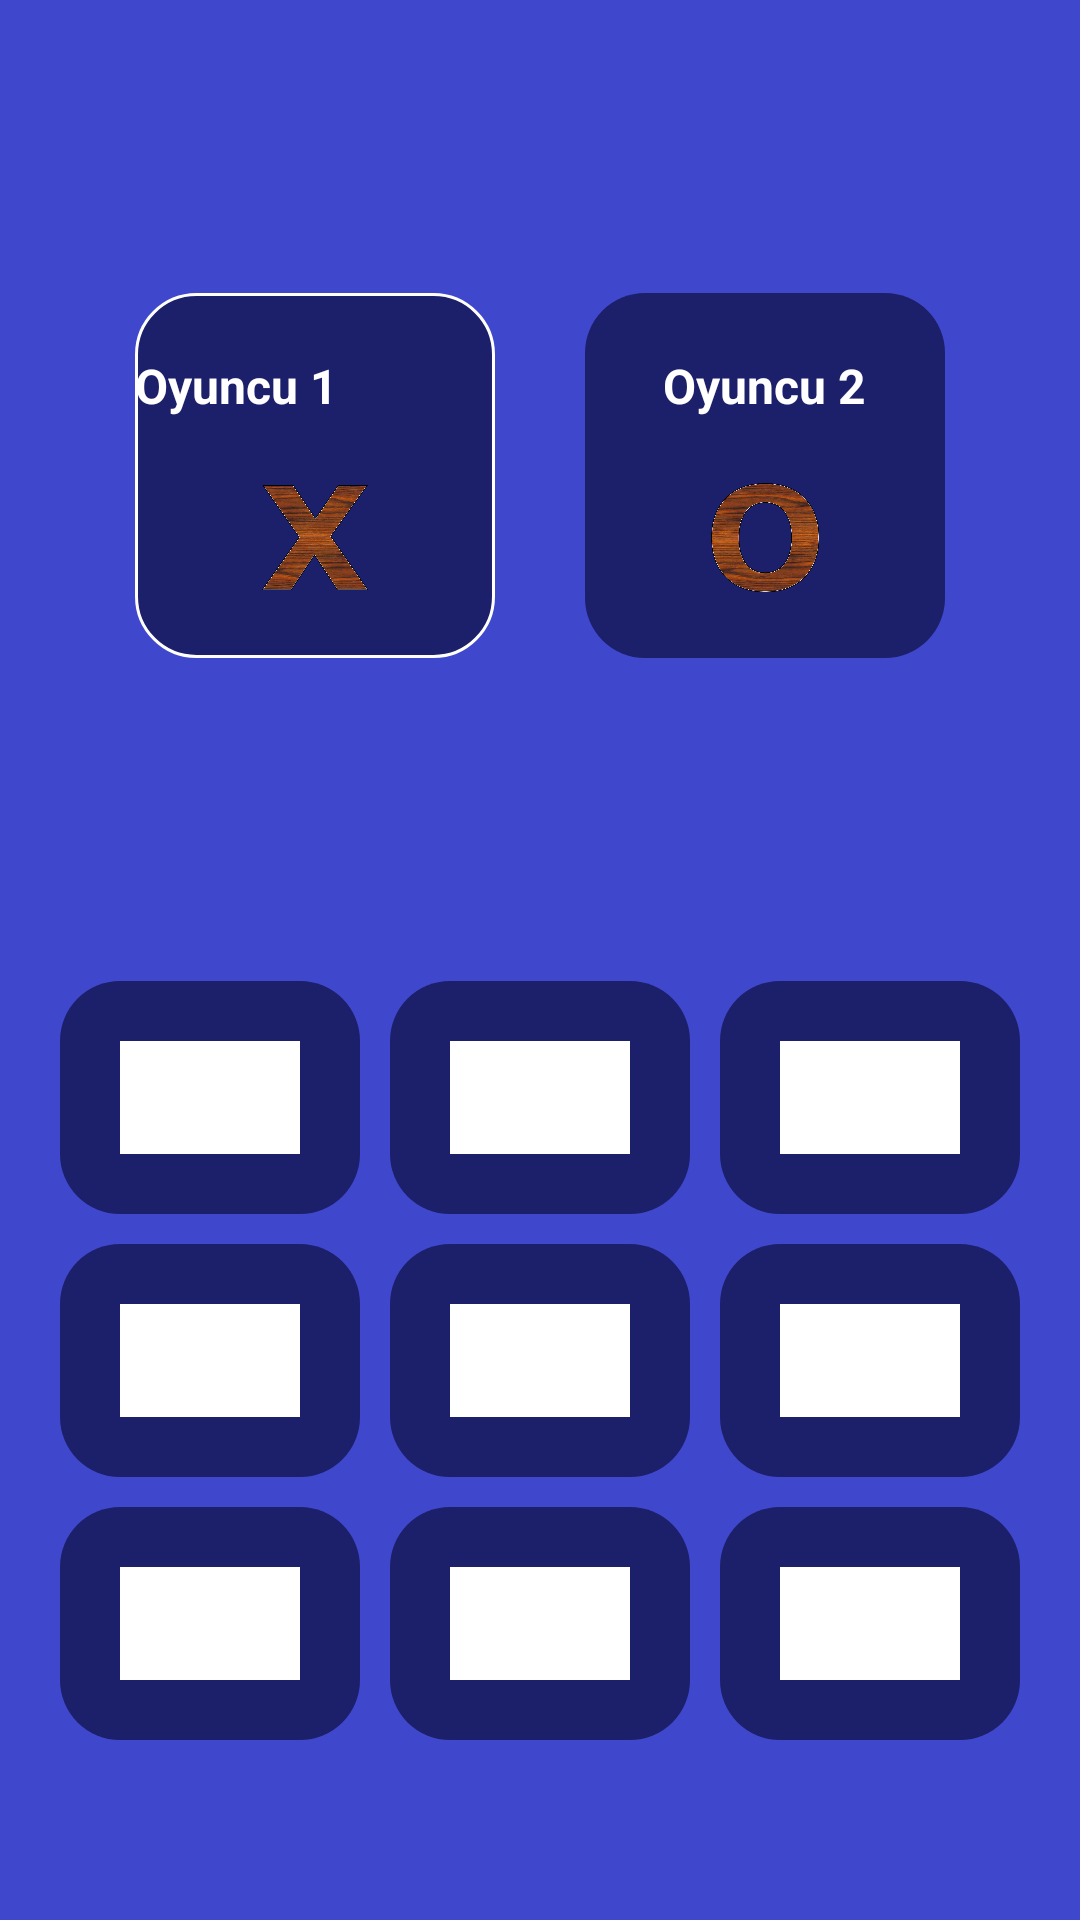

Produce the Android XML layout that renders to this screen, including the resource entries it uses.
<!-- AndroidManifest.xml: application theme Theme.XoXOyunuOnline -->
<!-- res/layout/activity_main.xml -->
<?xml version="1.0" encoding="utf-8"?>
<RelativeLayout
    xmlns:android="http://schemas.android.com/apk/res/android"
    xmlns:app="http://schemas.android.com/apk/res-auto"
    xmlns:tools="http://schemas.android.com/tools"
    android:layout_width="match_parent"
    android:layout_height="match_parent"
    android:background="@drawable/background"
    tools:context=".MainActivity">



    <LinearLayout
        android:layout_above="@+id/gameContainer"
        android:layout_width="match_parent"
        android:layout_height="match_parent"
        android:gravity="center"
        android:orientation="horizontal"
        >




        <LinearLayout
            android:id="@+id/player1Layout"
            android:layout_width="120dp"
            android:layout_height="wrap_content"
            android:orientation="vertical"
            android:background="@drawable/round_back_dark_blue_stocke"
            >
            
            <TextView
                android:id="@+id/player1TV"
                android:layout_width="wrap_content"
                android:layout_height="wrap_content"
                android:text="Oyuncu 1"
                android:textSize="16sp"
                android:textStyle="bold"
                android:textColor="#FFFFFF"
                android:layout_marginTop="20dp"
                android:gravity="center"
                />
            
            <ImageView
                android:layout_width="40dp"
                android:layout_height="40dp"
                android:src="@drawable/x"
                android:layout_marginBottom="20dp"
                android:layout_marginTop="20dp"
                android:layout_gravity="center"
                />

        </LinearLayout>

        <LinearLayout
            android:id="@+id/player2Layout"
            android:layout_width="120dp"
            android:layout_height="wrap_content"
            android:orientation="vertical"
            android:layout_marginStart="30dp"
            android:background="@drawable/rounded_back_dark_blue_20">
            
            <TextView
                android:id="@+id/player2TV"
                android:layout_width="wrap_content"
                android:layout_height="wrap_content"
                android:text="@string/oyuncu_2"
                android:textColor="#FFFFFF"
                android:textStyle="bold"
                android:textSize="16sp"
                android:layout_gravity="center"
                android:layout_marginTop="20dp"
                />
            
            <ImageView
                android:layout_width="40dp"
                android:layout_height="40dp"
                android:layout_gravity="center"
                android:layout_marginTop="20dp"
                android:layout_marginBottom="20dp"
                android:src="@drawable/o"
                />

        </LinearLayout>

    </LinearLayout>

    <LinearLayout
        android:layout_width="match_parent"
        android:layout_height="wrap_content"
        android:layout_alignParentBottom="true"
        android:id="@+id/gameContainer"
        android:orientation="vertical"
        android:layout_marginStart="10dp"
        android:layout_marginEnd="10dp"
        android:layout_marginBottom="50dp"
        android:background="@drawable/round_back_purple_20"
        >

        <LinearLayout
            android:layout_width="match_parent"
            android:layout_height="wrap_content"
            android:orientation="horizontal"
            android:weightSum="3">

            <ImageView
                android:id="@+id/image1"
                android:layout_width="0dp"
                android:layout_height="wrap_content"
                android:layout_marginStart="10dp"
                android:layout_marginTop="10dp"
                android:layout_marginEnd="5dp"
                android:layout_weight="1"
                android:adjustViewBounds="true"
                android:padding="20dp"
                android:src="@drawable/transparentbackground"
                android:background="@drawable/rounded_back_dark_blue_20"
                />

            <ImageView
                android:id="@+id/image2"
                android:layout_width="0dp"
                android:layout_height="wrap_content"
                android:src="@drawable/transparentbackground"
                android:adjustViewBounds="true"
                android:padding="20dp"
                android:layout_weight="1"
                android:layout_marginStart="5dp"
                android:layout_marginTop="10dp"
                android:layout_marginEnd="5dp"
                android:background="@drawable/rounded_back_dark_blue_20"
                />

            <ImageView
                android:id="@+id/image3"
                android:layout_width="0dp"
                android:layout_height="wrap_content"
                android:src="@drawable/transparentbackground"
                android:adjustViewBounds="true"
                android:padding="20dp"
                android:layout_weight="1"
                android:layout_marginStart="5dp"
                android:layout_marginTop="10dp"
                android:layout_marginEnd="10dp"
                android:background="@drawable/rounded_back_dark_blue_20"
                />




        </LinearLayout>

        <LinearLayout
            android:layout_width="match_parent"
            android:layout_height="wrap_content"
            android:orientation="horizontal"
            android:weightSum="3">

            <ImageView
                android:id="@+id/image4"
                android:layout_width="0dp"
                android:layout_height="wrap_content"
                android:layout_marginStart="10dp"
                android:layout_marginTop="10dp"
                android:layout_marginEnd="5dp"
                android:layout_weight="1"
                android:adjustViewBounds="true"
                android:padding="20dp"
                android:src="@drawable/transparentbackground"
                android:background="@drawable/rounded_back_dark_blue_20"
                />

            <ImageView
                android:id="@+id/image5"
                android:layout_width="0dp"
                android:layout_height="wrap_content"
                android:src="@drawable/transparentbackground"
                android:adjustViewBounds="true"
                android:padding="20dp"
                android:layout_weight="1"
                android:layout_marginStart="5dp"
                android:layout_marginTop="10dp"
                android:layout_marginEnd="5dp"
                android:background="@drawable/rounded_back_dark_blue_20"
                />

            <ImageView
                android:id="@+id/image6"
                android:layout_width="0dp"
                android:layout_height="wrap_content"
                android:src="@drawable/transparentbackground"
                android:adjustViewBounds="true"
                android:padding="20dp"
                android:layout_weight="1"
                android:layout_marginStart="5dp"
                android:layout_marginTop="10dp"
                android:layout_marginEnd="10dp"
                android:background="@drawable/rounded_back_dark_blue_20"
                />




        </LinearLayout>

        <LinearLayout
            android:layout_marginBottom="10dp"
            android:layout_width="match_parent"
            android:layout_height="wrap_content"
            android:orientation="horizontal"
            android:weightSum="3">

            <ImageView
                android:id="@+id/image7"
                android:layout_width="0dp"
                android:layout_height="wrap_content"
                android:layout_marginStart="10dp"
                android:layout_marginTop="10dp"
                android:layout_marginEnd="5dp"
                android:layout_weight="1"
                android:adjustViewBounds="true"
                android:padding="20dp"
                android:src="@drawable/transparentbackground"
                android:background="@drawable/rounded_back_dark_blue_20"
                />

            <ImageView
                android:id="@+id/image8"
                android:layout_width="0dp"
                android:layout_height="wrap_content"
                android:src="@drawable/transparentbackground"
                android:adjustViewBounds="true"
                android:padding="20dp"
                android:layout_weight="1"
                android:layout_marginStart="5dp"
                android:layout_marginTop="10dp"
                android:layout_marginEnd="5dp"
                android:background="@drawable/rounded_back_dark_blue_20"
                />

            <ImageView
                android:id="@+id/image9"
                android:layout_width="0dp"
                android:layout_height="wrap_content"
                android:src="@drawable/transparentbackground"
                android:adjustViewBounds="true"
                android:padding="20dp"
                android:layout_weight="1"
                android:layout_marginStart="5dp"
                android:layout_marginTop="10dp"
                android:layout_marginEnd="10dp"
                android:background="@drawable/rounded_back_dark_blue_20"
                />




        </LinearLayout>

    </LinearLayout>





</RelativeLayout>
<!-- resources referenced by this layout -->
<resources>
  <!-- drawable background: png bitmap (drawable, 6760 bytes) -->
  <!-- drawable o: png bitmap (drawable, 358811 bytes) -->
  <!-- drawable round_back_dark_blue_stocke (drawable) -->
  <?xml version="1.0" encoding="utf-8"?>
  <shape xmlns:android="http://schemas.android.com/apk/res/android"
      android:shape="rectangle">
  
      <solid android:color="@color/darkblue"/>
      <stroke android:color="@color/white"
          android:width="1dp"/>
  
      <corners android:radius="20dp"/>
  
  
  </shape>
  <!-- drawable rounded_back_dark_blue_20 (drawable) -->
  <?xml version="1.0" encoding="utf-8"?>
  <shape xmlns:android="http://schemas.android.com/apk/res/android"
      android:shape="rectangle">
  
      <solid android:color="@color/darkblue"/>
      <corners android:radius="20dp"/>
  
  </shape>
  <!-- drawable transparentbackground: png bitmap (drawable, 4905 bytes) -->
  <!-- drawable x: png bitmap (drawable, 313621 bytes) -->
  <string name="oyuncu_2">Oyuncu 2</string>
  <style name="Theme.XoXOyunuOnline" parent="Base.Theme.XoXOyunuOnline" />
  <color name="darkblue">#1C1F6A</color>
  <color name="white">#FFFFFFFF</color>
  <style name="Base.Theme.XoXOyunuOnline" parent="Theme.Material3.DayNight.NoActionBar">
          
          <item name="colorPrimary">#7B1FA2</item>
          <item name="colorPrimaryVariant">#C258EF</item>
          <item name="colorOnPrimary">@color/white</item>
          <item name="colorSecondary">#0F94DD</item>
          <item name="colorSecondaryVariant">#319EDA</item>
          <item name="colorOnSecondary">@color/black</item>
  
          <item name="android:statusBarColor">?attr/colorPrimaryVariant</item>
          
      </style>
  <color name="black">#FF000000</color>
</resources>
